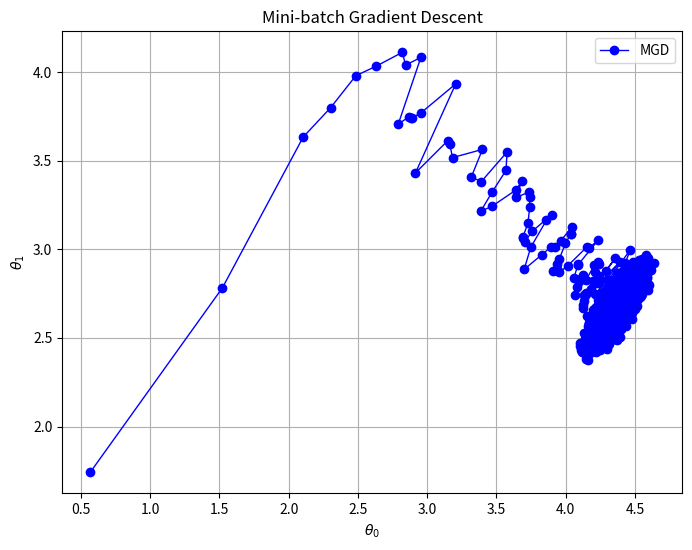

Here is the Python script that generated this plot:
import numpy as np
import matplotlib.pyplot as plt

# 가상의 데이터 생성
X = 2 * np.random.rand(100, 1)
y = 4 + 3 * X + np.random.randn(100, 1)

# 편향을 위해 X에 1 추가
X_b = np.c_[np.ones((100, 1)), X]

# 초기값 설정
eta = 0.1  # 학습률
n_iterations = 1000  # 반복 횟수
m = 100  # 샘플 개수
batch_size = 10  # 미니 배치 크기

# MGD 구현
theta_mgd = np.random.randn(2, 1)  # 무작위 초기화
theta_mgd_path = []

for iteration in range(n_iterations):
    shuffled_indices = np.random.permutation(m)
    X_b_shuffled = X_b[shuffled_indices]
    y_shuffled = y[shuffled_indices]
    for i in range(0, m, batch_size):
        xi = X_b_shuffled[i:i+batch_size]
        yi = y_shuffled[i:i+batch_size]
        gradients = 2/batch_size * xi.T.dot(xi.dot(theta_mgd) - yi)
        theta_mgd = theta_mgd - eta * gradients
        theta_mgd_path.append(theta_mgd)

theta_mgd_path = np.array(theta_mgd_path)

# 결과 시각화
plt.figure(figsize=(8, 6))
plt.plot(theta_mgd_path[:, 0], theta_mgd_path[:, 1], "b-o", linewidth=1, label="MGD")
plt.xlabel(r"$\theta_0$")
plt.ylabel(r"$\theta_1$")
plt.title("Mini-batch Gradient Descent")
plt.legend()
plt.grid(True)
plt.show()
